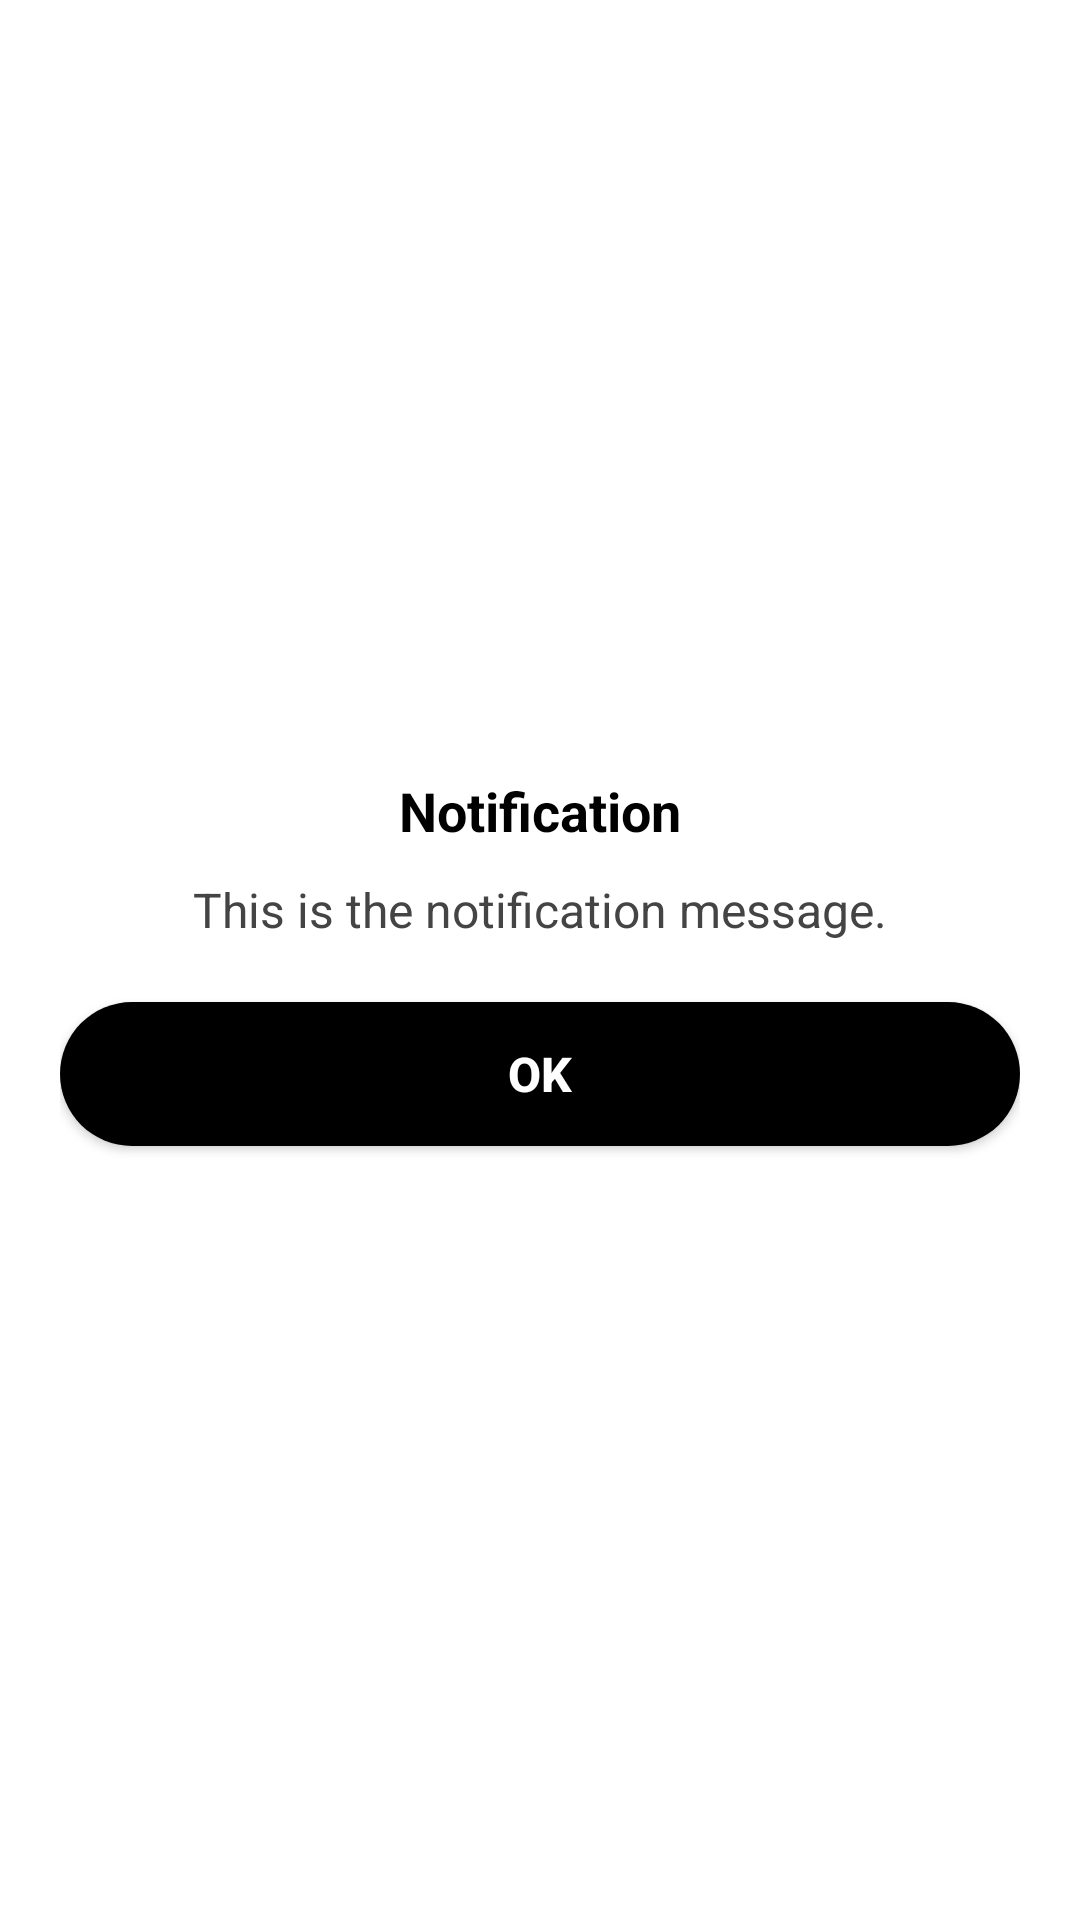

Write the Android layout XML for this screen, with the resource values it uses.
<!-- AndroidManifest.xml: application theme Theme.EventPalorganization -->
<!-- res/layout/dialog_notification.xml -->
<?xml version="1.0" encoding="utf-8"?>

<LinearLayout xmlns:android="http://schemas.android.com/apk/res/android"
    android:layout_width="wrap_content"
    android:layout_height="wrap_content"
    android:background="@android:color/white"
    android:orientation="vertical"
    android:padding="20dp"
    android:gravity="center"
    android:elevation="8dp">

    <TextView
        android:id="@+id/dialogTitle"
        android:layout_width="wrap_content"
        android:layout_height="wrap_content"
        android:text="Notification"
        android:textSize="18sp"
        android:textStyle="bold"
        android:textColor="#000"
        android:layout_marginBottom="10dp" />

    <TextView
        android:id="@+id/dialogMessage"
        android:layout_width="wrap_content"
        android:layout_height="wrap_content"
        android:text="This is the notification message."
        android:textSize="16sp"
        android:textColor="#444"
        android:layout_marginBottom="20dp" />

    <androidx.appcompat.widget.AppCompatButton
        android:id="@+id/dialogOkButton"
        android:layout_width="match_parent"
        android:layout_height="wrap_content"
        android:text="OK"
        android:textSize="16sp"
        android:textAllCaps="false"
        android:textStyle="bold"
        android:background="@drawable/rectangular_button"
        android:textColor="@android:color/white"/>
</LinearLayout>
<!-- resources referenced by this layout -->
<resources>
  <!-- drawable rectangular_button (drawable) -->
  <?xml version="1.0" encoding="utf-8"?>
  
  <shape xmlns:android="http://schemas.android.com/apk/res/android">
      <corners android:radius="30dp"/>
      <solid android:color="#000000"/>
  </shape>
  <style name="Theme.EventPalorganization" parent="Base.Theme.EventPalorganization" />
  <style name="Base.Theme.EventPalorganization" parent="Theme.Material3.DayNight.NoActionBar">
          
          
      </style>
</resources>
